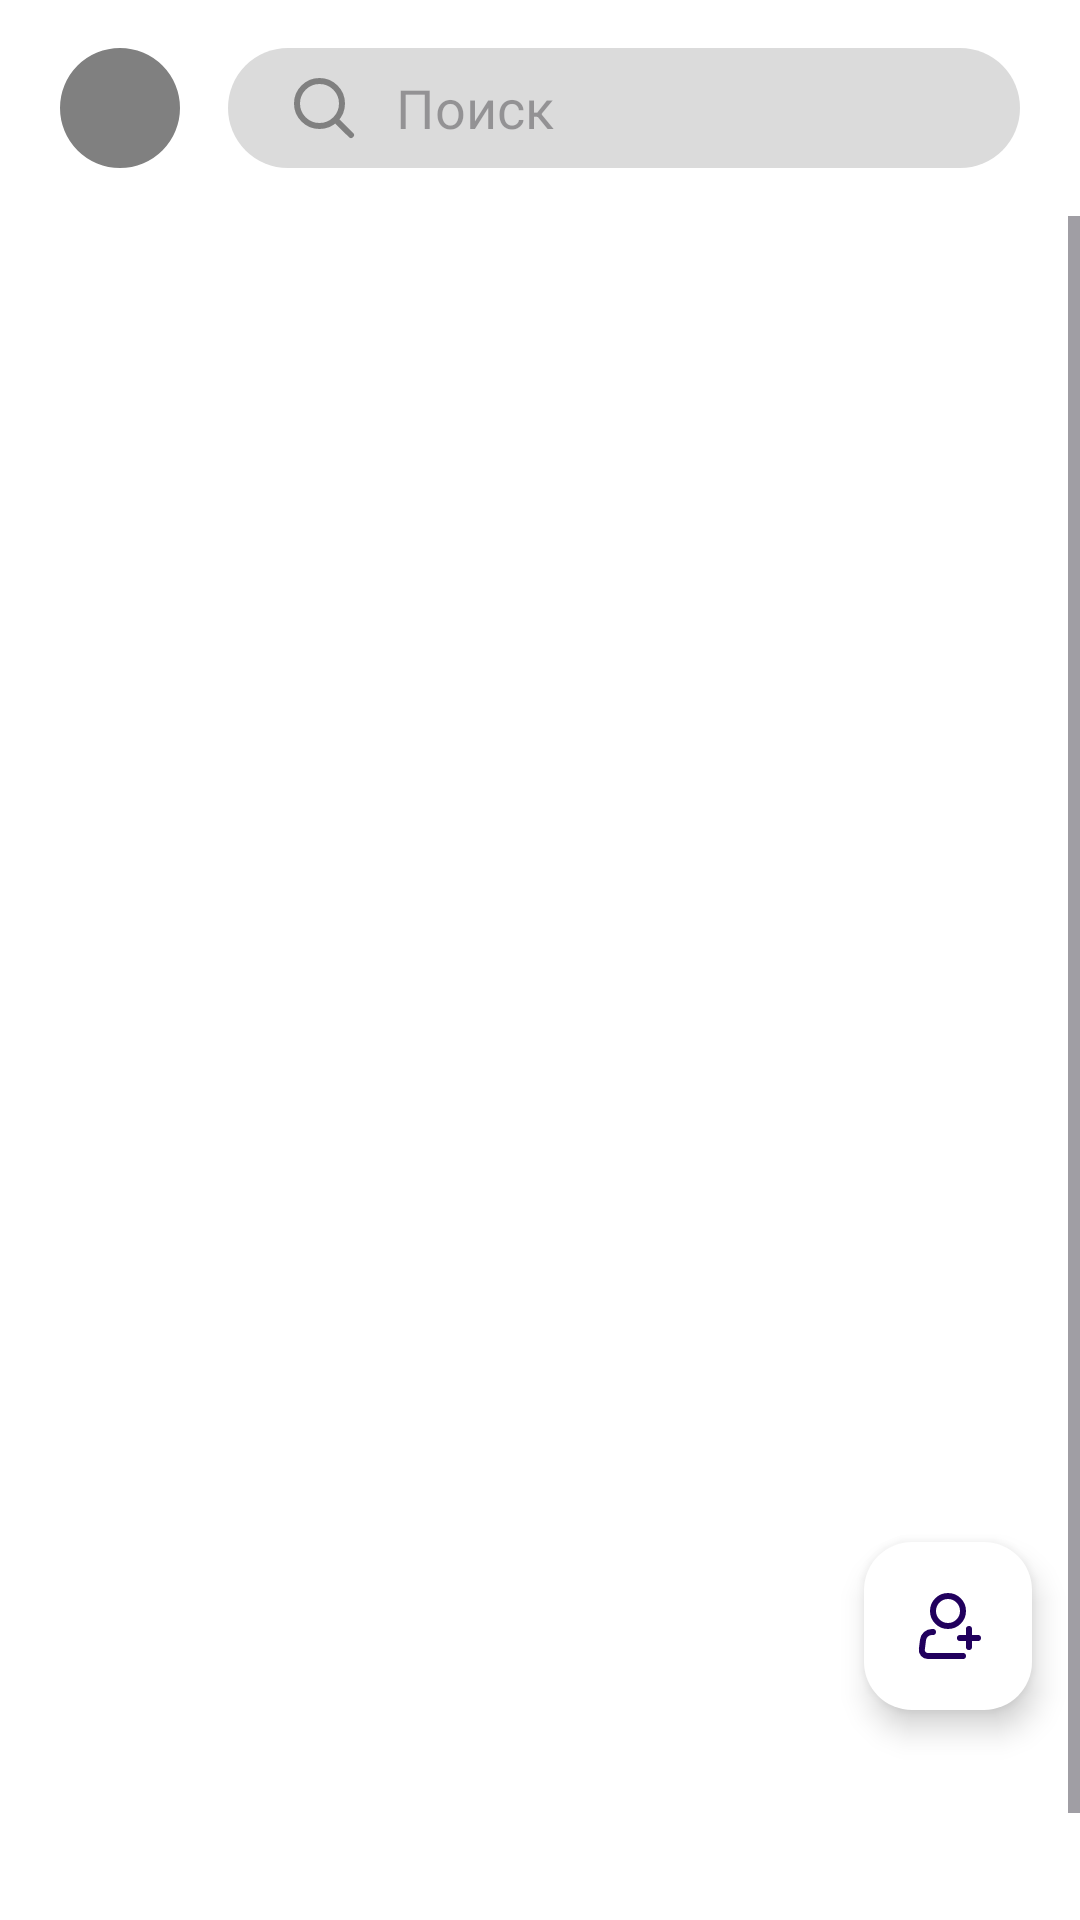

The Android layout XML behind this screen, and the referenced resources:
<!-- AndroidManifest.xml: application theme Theme.VoiceAssistant -->
<!-- res/layout/fragment_clients.xml -->
<?xml version="1.0" encoding="utf-8"?>
<FrameLayout xmlns:android="http://schemas.android.com/apk/res/android"
    xmlns:tools="http://schemas.android.com/tools"
    android:layout_width="match_parent"
    android:layout_height="match_parent"
    xmlns:app="http://schemas.android.com/apk/res-auto"
    tools:context=".Fragments.ClientsFragment"
    android:background="@color/white">

    <LinearLayout
        android:layout_width="match_parent"
        android:layout_height="match_parent"
        android:orientation="vertical">

        <LinearLayout
            android:layout_width="match_parent"
            android:layout_height="wrap_content"
            android:orientation="horizontal"
            android:gravity="center_vertical">

            <com.google.android.material.imageview.ShapeableImageView
                android:id="@+id/smallProfilePictureImageView"
                android:layout_width="40dp"
                android:layout_height="40dp"
                android:src="@color/non_selected"
                android:layout_marginLeft="20dp"
                app:shapeAppearanceOverlay="@style/roundedImageView"
                android:clickable="true"
                android:focusable="true"
                android:onClick="onProfilePictureClicked" />


            <androidx.appcompat.widget.SearchView
                android:id="@+id/searchView"
                android:layout_width="match_parent"
                android:layout_height="40dp"
                android:layout_marginStart="16dp"
                android:layout_marginTop="16dp"
                android:layout_marginEnd="20dp"
                android:layout_marginBottom="16dp"
                android:background="@drawable/edittext_rounded_background"
                android:focusable="false"
                android:inputType="textCapSentences"
                app:queryHint="Поиск"
                app:iconifiedByDefault="false"
                app:searchHintIcon="@null"
                app:queryBackground="@android:color/transparent"
                app:searchIcon="@drawable/search_icon"
                app:closeIcon="@drawable/cross_icon" />

        </LinearLayout>

        <ScrollView
            android:layout_width="match_parent"
            android:layout_height="match_parent">

            <LinearLayout
                android:id="@+id/ListViewRelativeLayout"
                android:layout_width="match_parent"
                android:layout_height="wrap_content"
                android:orientation="vertical"
                android:layout_marginRight="10dp"
                android:layout_marginLeft="10dp">

                <ListView
                    android:id="@+id/clientsListView"
                    android:layout_width="match_parent"
                    android:layout_height="606dp" />

            </LinearLayout>
        </ScrollView>
    </LinearLayout>

    <com.google.android.material.floatingactionbutton.FloatingActionButton
        android:id="@+id/fab"
        android:layout_width="wrap_content"
        android:layout_height="wrap_content"
        android:layout_gravity="bottom|end"
        android:layout_marginBottom="70dp"
        android:layout_marginRight="16dp"
        app:srcCompat="@drawable/add_client_icon"
        app:backgroundTint="@color/white"
        app:fabSize="auto"
        android:scaleType="center" />

</FrameLayout>
<!-- resources referenced by this layout -->
<resources>
  <color name="non_selected">#808080</color>
  <color name="white">#FFFFFFFF</color>
  <!-- drawable add_client_icon (drawable) -->
  <vector android:height="24dp" android:viewportHeight="24"
      android:viewportWidth="24" android:width="24dp" xmlns:android="http://schemas.android.com/apk/res/android">
      <path android:fillColor="#00000000"
          android:pathData="M12,7m-5,0a5,5 0,1 1,10 0a5,5 0,1 1,-10 0"
          android:strokeColor="@color/button_lapis" android:strokeWidth="2"/>
      <path android:fillColor="#00000000"
          android:pathData="M17,22H5.266C4.063,22 3.132,20.946 3.281,19.752L3.672,16.628C3.859,15.127 5.135,14 6.648,14H7"
          android:strokeColor="@color/button_lapis" android:strokeLineCap="round"
          android:strokeLineJoin="round" android:strokeWidth="2"/>
      <path android:fillColor="#00000000" android:pathData="M19,13V19"
          android:strokeColor="@color/green" android:strokeLineCap="round"
          android:strokeLineJoin="round" android:strokeWidth="2"/>
      <path android:fillColor="#00000000" android:pathData="M16,16H22"
          android:strokeColor="@color/green" android:strokeLineCap="round"
          android:strokeLineJoin="round" android:strokeWidth="2"/>
  </vector>
  <!-- drawable cross_icon (drawable) -->
  <vector xmlns:android="http://schemas.android.com/apk/res/android"
      android:width="24dp"
      android:height="24dp"
      android:viewportWidth="24"
      android:viewportHeight="24">
    <path
        android:pathData="M18,6L6,18"
        android:strokeLineJoin="round"
        android:strokeWidth="2"
        android:fillColor="#00000000"
        android:strokeColor="@color/non_selected"
        android:strokeLineCap="round"/>
    <path
        android:pathData="M6,6L18,18"
        android:strokeLineJoin="round"
        android:strokeWidth="2"
        android:fillColor="#00000000"
        android:strokeColor="@color/non_selected"
        android:strokeLineCap="round"/>
  </vector>
  <!-- drawable edittext_rounded_background (drawable) -->
  <?xml version="1.0" encoding="utf-8"?>
  <selector xmlns:android="http://schemas.android.com/apk/res/android">
  <item>
      <shape android:shape="rectangle">
          <solid android:color="#dbdbdb"/>
          <corners android:radius="50dp"/>
      </shape>
  </item>
  </selector>
  <!-- drawable search_icon (drawable) -->
  <vector android:height="24dp" android:viewportHeight="24"
      android:viewportWidth="24" android:width="24dp" xmlns:android="http://schemas.android.com/apk/res/android">
      <path android:fillColor="#00000000"
          android:pathData="M15.795,15.811L21,21M18,10.5C18,14.642 14.642,18 10.5,18C6.358,18 3,14.642 3,10.5C3,6.358 6.358,3 10.5,3C14.642,3 18,6.358 18,10.5Z"
          android:strokeColor="@color/non_selected" android:strokeLineCap="round"
          android:strokeLineJoin="round" android:strokeWidth="2"/>
  </vector>
  <style name="roundedImageView">
         <item name="cornerFamily">rounded</item>
          <item name="cornerSize">50%</item>
      </style>
  <style name="Theme.VoiceAssistant" parent="Base.Theme.VoiceAssistant" />
  <color name="button_lapis">#66B3FF</color>
  <color name="green">#1CAC78</color>
  <style name="Base.Theme.VoiceAssistant" parent="Theme.Material3.DayNight.NoActionBar">
          <item name="android:windowLightStatusBar">@color/black</item>
          <item name="colorPrimary">@color/button_lapis</item>
      </style>
  <color name="black">#FF000000</color>
</resources>
